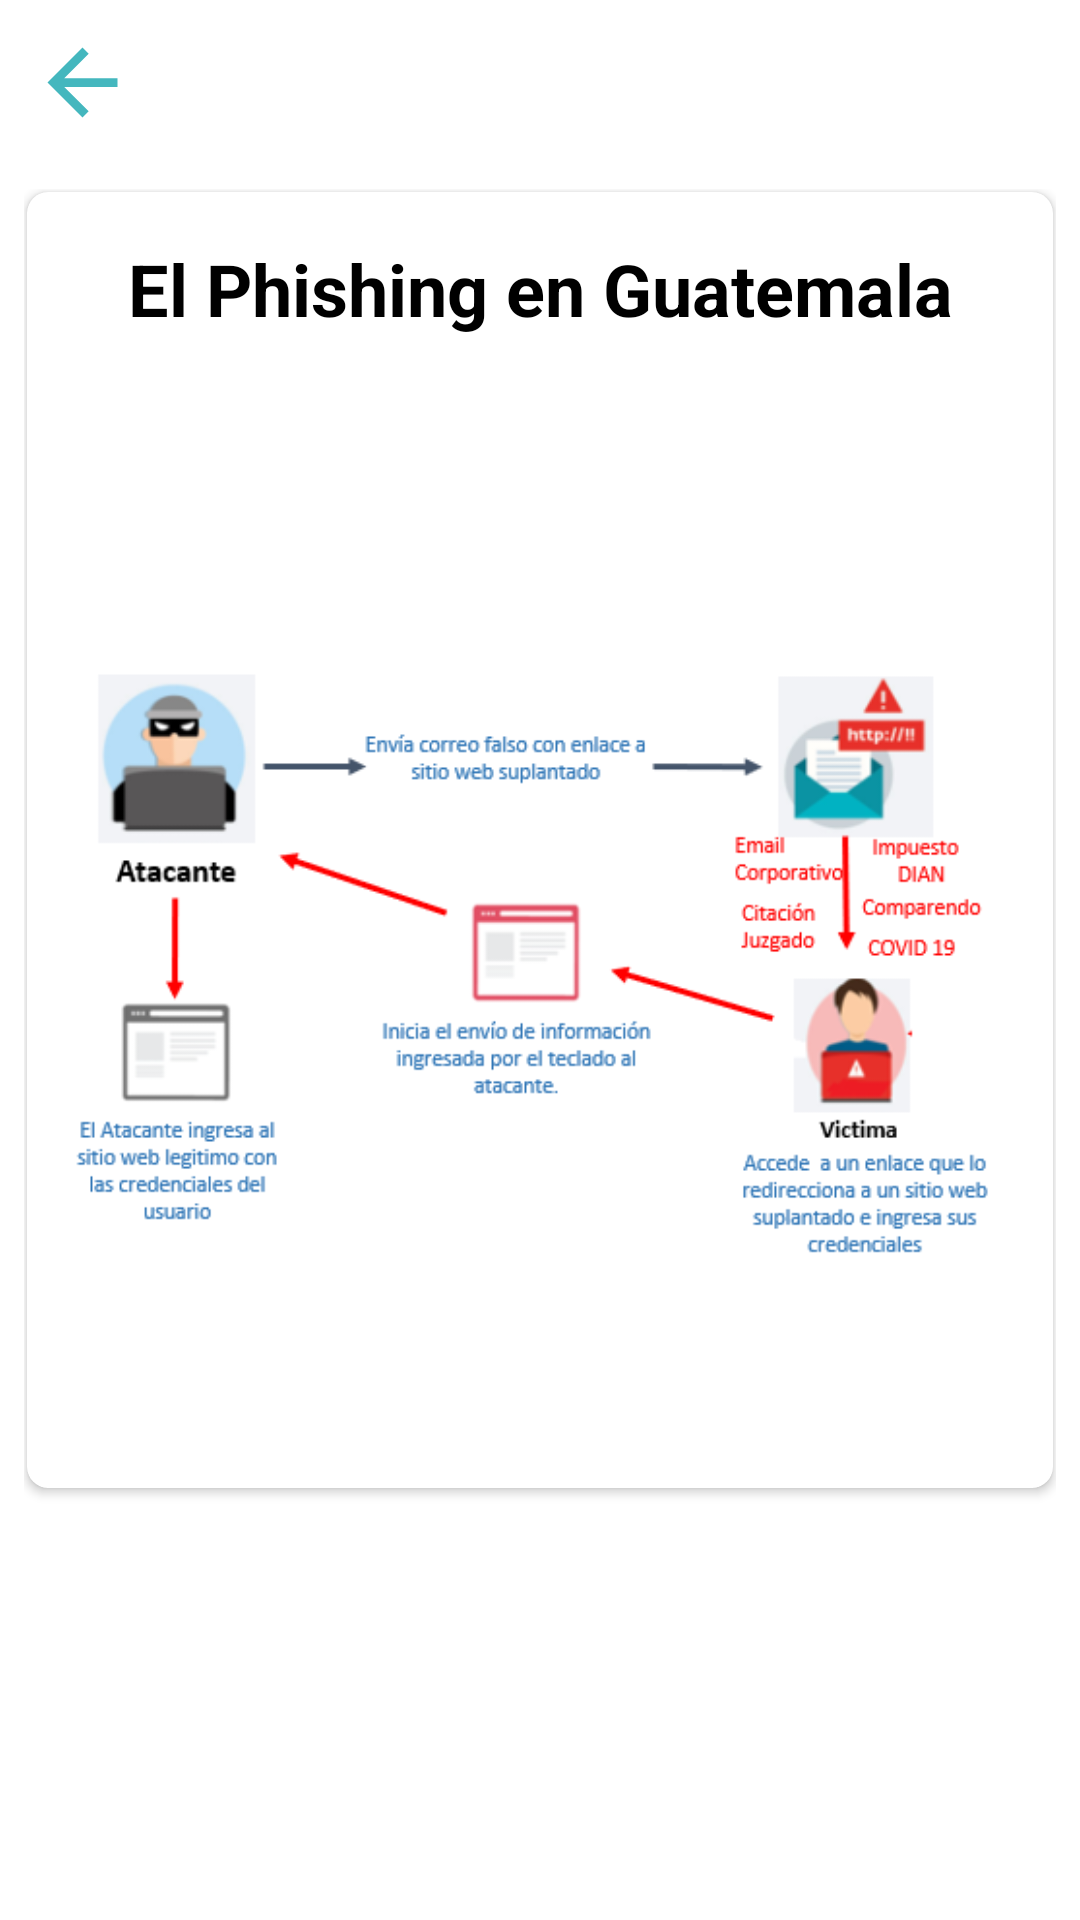

Produce the Android XML layout that renders to this screen, including the resource entries it uses.
<!-- AndroidManifest.xml: application theme AppTheme.NoActionBar -->
<!-- res/layout/info_fragment_8.xml -->
<?xml version="1.0" encoding="utf-8"?>
<LinearLayout
    xmlns:android="http://schemas.android.com/apk/res/android"
    xmlns:app="http://schemas.android.com/apk/res-auto"
    xmlns:tools="http://schemas.android.com/tools"
    android:layout_width="match_parent"
    android:layout_height="match_parent"
    android:background="#ffffff"
    android:orientation="vertical">

    <Button
        android:id="@+id/back_button"
        android:layout_width="35dp"
        android:layout_height="35dp"
        android:layout_alignParentStart="true"
        android:layout_alignParentTop="true"
        android:layout_marginTop="10dp"
        android:layout_marginBottom="10dp"
        android:layout_marginStart="10dp"
        android:background="@drawable/ic_back_arrow"
        android:backgroundTint="@color/primary_color_information" />


    <ScrollView
        android:layout_width="match_parent"
        android:layout_height="0dp"
        android:layout_weight="1"
        android:padding="8dp"
        android:clipToPadding="false">

        <LinearLayout
            android:layout_width="match_parent"
            android:layout_height="wrap_content"
            android:orientation="vertical">

            <androidx.cardview.widget.CardView
                android:id="@+id/cardView1"
                android:layout_width="match_parent"
                android:layout_height="wrap_content"
                android:layout_margin="1dp"
                app:cardCornerRadius="7dp">

                <RelativeLayout
                    android:layout_width="match_parent"
                    android:layout_height="wrap_content"
                    android:padding="16dp">

                    <TextView
                        android:id="@+id/title1"
                        android:layout_width="match_parent"
                        android:textAlignment="center"
                        android:layout_height="wrap_content"
                        android:text="El Phishing en Guatemala"
                        android:textStyle="bold"
                        android:textColor="#000000"
                        android:textSize="24sp" />

                    <TextView
                        android:id="@+id/description1"
                        android:layout_width="wrap_content"
                        android:layout_height="wrap_content"
                        android:layout_below="@+id/title1"
                        android:layout_marginTop="16dp"
                        android:text=""
                        android:textSize="16sp"
                        android:lineSpacingExtra="8dp"
                        android:textColor="#000000" />

                    <ImageView
                        android:id="@+id/image1"
                        android:layout_width="match_parent"
                        android:layout_height="wrap_content"
                        android:layout_below="@+id/description1"
                        android:layout_centerHorizontal="true"
                        android:layout_marginTop="16dp"
                        android:src="@drawable/phishing" />

                </RelativeLayout>
            </androidx.cardview.widget.CardView>

            <View
                android:layout_width="match_parent"
                android:layout_height="30dp"/>
        </LinearLayout>
    </ScrollView>
</LinearLayout>
<!-- resources referenced by this layout -->
<resources>
  <color name="primary_color_information">#44b7be</color>
  <!-- drawable ic_back_arrow (drawable) -->
  <vector android:autoMirrored="true" android:height="24dp"
      android:tint="#607D8B" android:viewportHeight="24"
      android:viewportWidth="24" android:width="24dp" xmlns:android="http://schemas.android.com/apk/res/android">
      <path android:fillColor="@android:color/white" android:pathData="M20,11H7.83l5.59,-5.59L12,4l-8,8 8,8 1.41,-1.41L7.83,13H20v-2z"/>
  </vector>
  <!-- drawable phishing: png bitmap (drawable, 39613 bytes) -->
  <style name="AppTheme.NoActionBar">
          <item name="windowActionBar">false</item>
          <item name="windowNoTitle">true</item>
          <item name="android:windowDrawsSystemBarBackgrounds">true</item>
          <item name="android:statusBarColor">@android:color/transparent</item>
      </style>
</resources>
